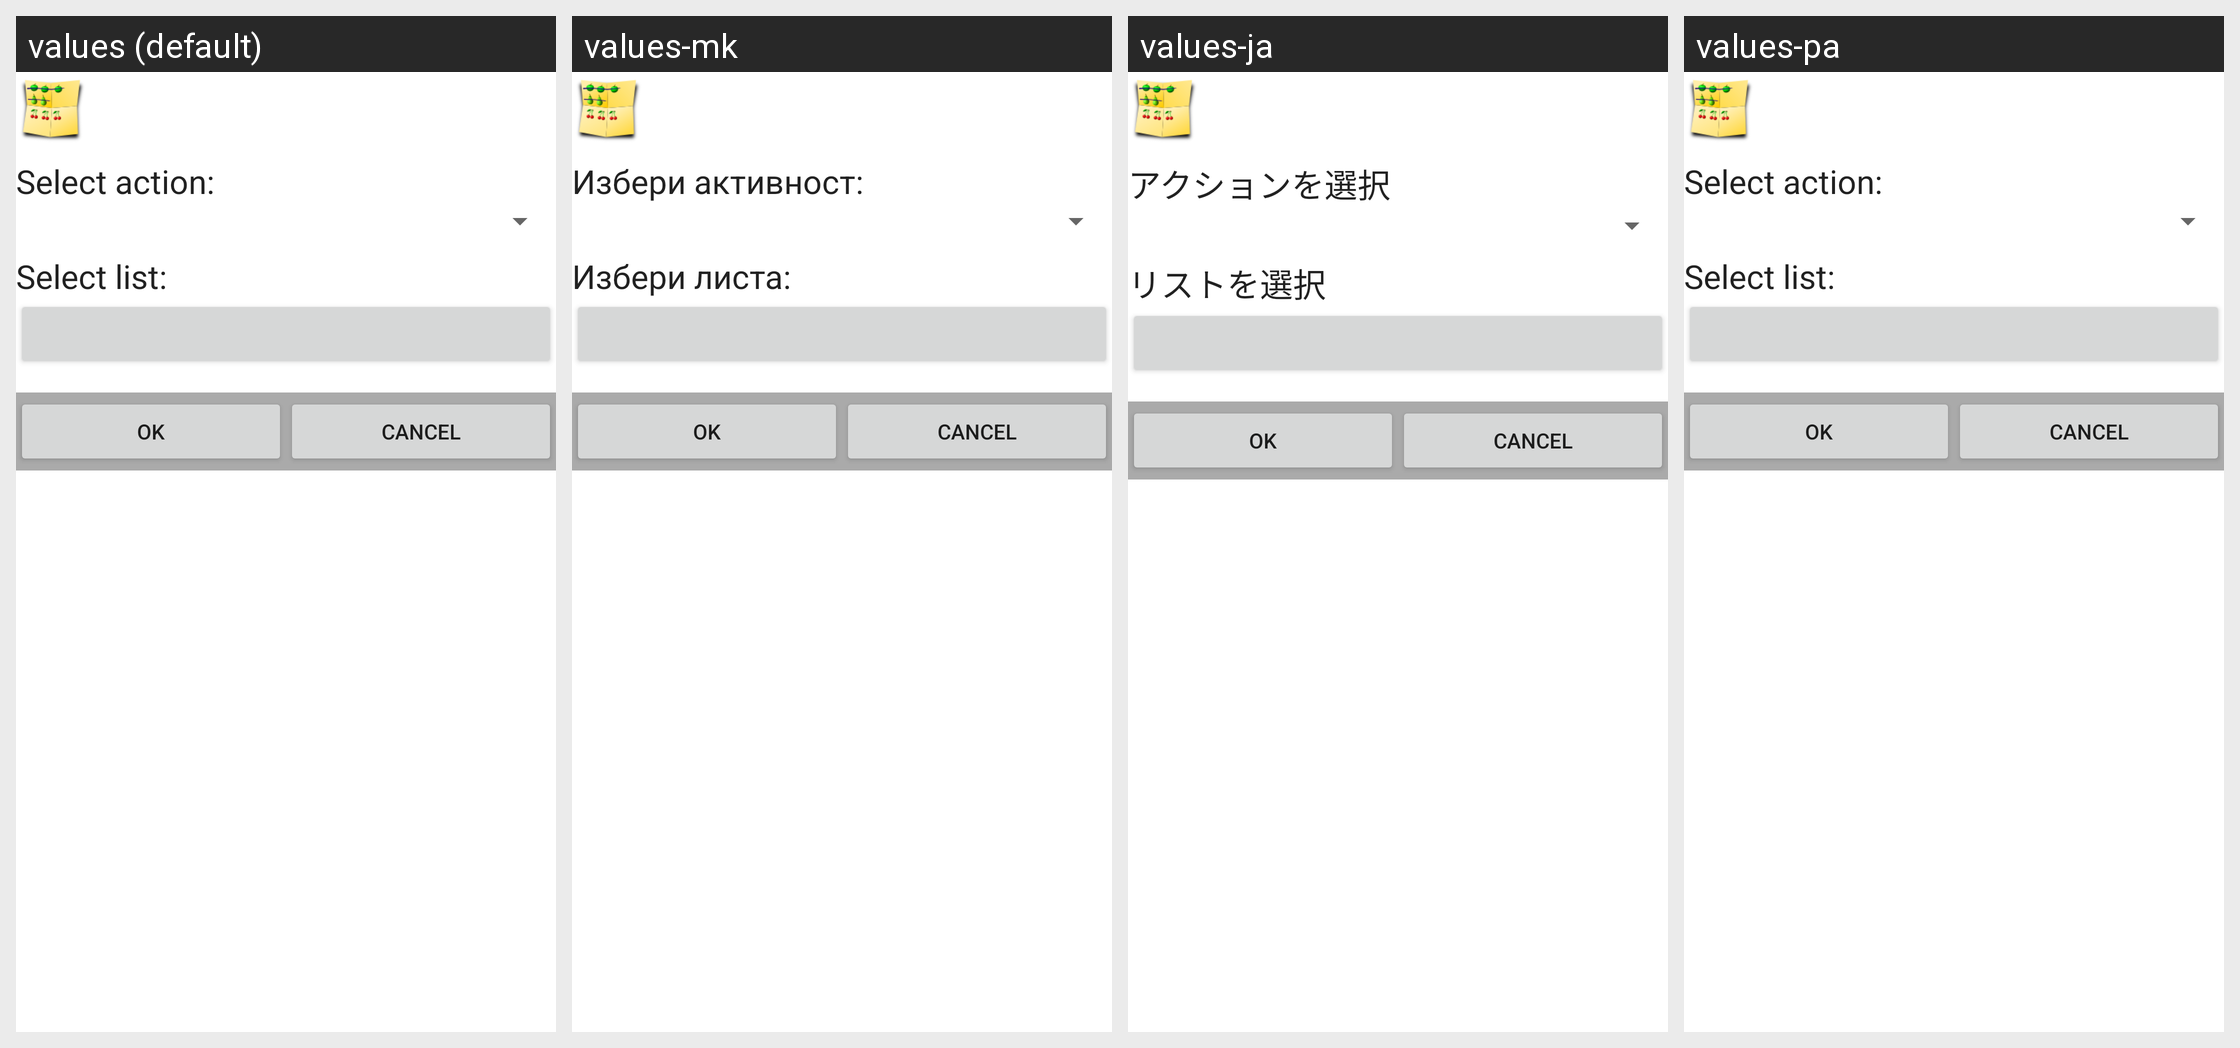

Strings drawn on this Android screen and how each of the app's shown locales translates them:
Android screen res/layout/activity_edit_automation.xml rendered under 4 locales, left to right: values (default), values-mk, values-ja, values-pa. Device: Nexus 5 (rendered at 1080×1920; each locale shown at half size, 540×960, under a caption strip naming it); theme Theme.MaterialComponents.DayNight.NoActionBar.
Other locales in the repository, not shown: values-ar, values-be, values-bg, values-bs, values-ca, values-cs, values-da, values-de, values-el, values-en-rGB, values-es, values-fa, values-fi, values-fr, values-hi, values-hr, values-hu, values-it, values-iw, values-ko, values-nb, values-nl, values-oc, values-pl, values-pt, values-pt-rBR, values-ro, values-ru, values-sd, values-sk, values-sl, values-sr, values-sv, values-tl, values-tr, values-ug, values-uk, values-vi, values-zh-rCN, values-zh-rTW.
Strings drawn on this screen, with the default value and each locale's value (text and hints the layout hard-codes, and strings that could not be matched under every locale, appear in the picture but are not listed):

label_select_action
  values: Select action:
  values-mk: Избери активност:
  values-ja: アクションを選択
  values-pa: Select action:

label_select_list
  values: Select list:
  values-mk: Избери листа:
  values-ja: リストを選択
  values-pa: Select list:
